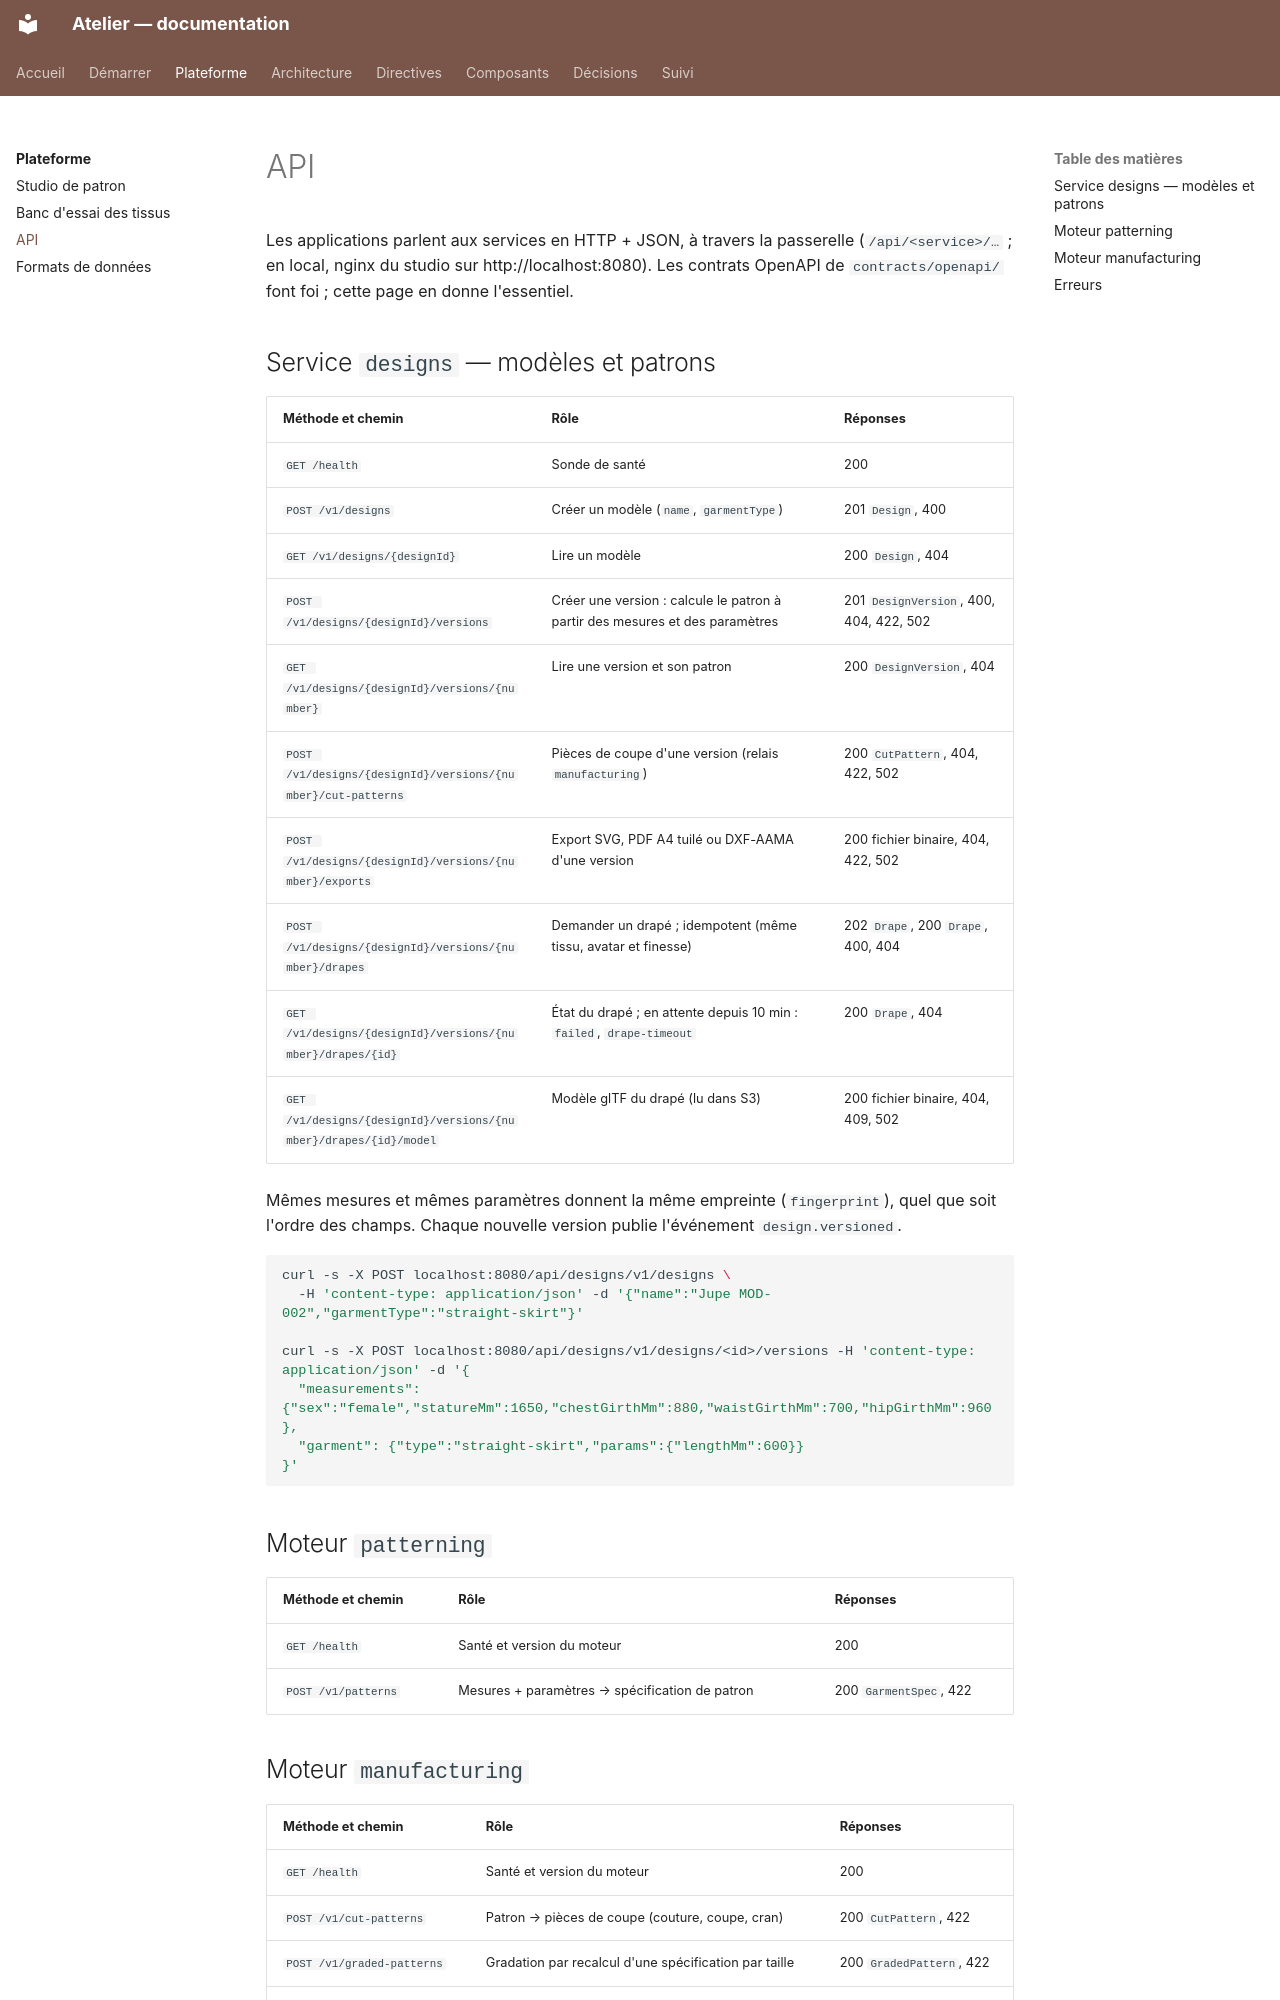

repository: THackSRT/model-design · page: plateforme/api/index.html · generator: mkdocs

# API

Les applications parlent aux services en HTTP + JSON, à travers la passerelle (`/api/<service>/…` ; en local,
nginx du studio sur http://localhost:8080). Les contrats OpenAPI de `contracts/openapi/` font foi ; cette page en
donne l'essentiel.

## Service `designs` — modèles et patrons

| Méthode et chemin                                                | Rôle                                                                         | Réponses                                |
| ---------------------------------------------------------------- | ---------------------------------------------------------------------------- | --------------------------------------- |
| `GET /health`                                                    | Sonde de santé                                                               | 200                                     |
| `POST /v1/designs`                                               | Créer un modèle (`name`, `garmentType`)                                      | 201 `Design`, 400                       |
| `GET /v1/designs/{designId}`                                     | Lire un modèle                                                               | 200 `Design`, 404                       |
| `POST /v1/designs/{designId}/versions`                           | Créer une version : calcule le patron à partir des mesures et des paramètres | 201 `DesignVersion`, 400, 404, 422, 502 |
| `GET /v1/designs/{designId}/versions/{number}`                   | Lire une version et son patron                                               | 200 `DesignVersion`, 404                |
| `POST /v1/designs/{designId}/versions/{number}/cut-patterns`     | Pièces de coupe d'une version (relais `manufacturing`)                       | 200 `CutPattern`, 404, 422, 502         |
| `POST /v1/designs/{designId}/versions/{number}/exports`          | Export SVG, PDF A4 tuilé ou DXF-AAMA d'une version                           | 200 fichier binaire, 404, 422, 502      |
| `POST /v1/designs/{designId}/versions/{number}/drapes`           | Demander un drapé ; idempotent (même tissu, avatar et finesse)               | 202 `Drape`, 200 `Drape`, 400, 404      |
| `GET /v1/designs/{designId}/versions/{number}/drapes/{id}`       | État du drapé ; en attente depuis 10 min : `failed`, `drape-timeout`         | 200 `Drape`, 404                        |
| `GET /v1/designs/{designId}/versions/{number}/drapes/{id}/model` | Modèle glTF du drapé (lu dans S3)                                            | 200 fichier binaire, 404, 409, 502      |

Mêmes mesures et mêmes paramètres donnent la même empreinte (`fingerprint`), quel que soit l'ordre des champs.
Chaque nouvelle version publie l'événement `design.versioned`.

```bash
curl -s -X POST localhost:8080/api/designs/v1/designs \
  -H 'content-type: application/json' -d '{"name":"Jupe MOD-002","garmentType":"straight-skirt"}'

curl -s -X POST localhost:8080/api/designs/v1/designs/<id>/versions -H 'content-type: application/json' -d '{
  "measurements": {"sex":"female","statureMm":1650,"chestGirthMm":880,"waistGirthMm":700,"hipGirthMm":960},
  "garment": {"type":"straight-skirt","params":{"lengthMm":600}}
}'
```

## Moteur `patterning`

| Méthode et chemin   | Rôle                                           | Réponses               |
| ------------------- | ---------------------------------------------- | ---------------------- |
| `GET /health`       | Santé et version du moteur                     | 200                    |
| `POST /v1/patterns` | Mesures + paramètres → spécification de patron | 200 `GarmentSpec`, 422 |

## Moteur `manufacturing`

| Méthode et chemin          | Rôle                                                  | Réponses                 |
| -------------------------- | ----------------------------------------------------- | ------------------------ |
| `GET /health`              | Santé et version du moteur                            | 200                      |
| `POST /v1/cut-patterns`    | Patron → pièces de coupe (couture, coupe, cran)       | 200 `CutPattern`, 422    |
| `POST /v1/graded-patterns` | Gradation par recalcul d'une spécification par taille | 200 `GradedPattern`, 422 |
| `POST /v1/cutting-plans`   | Plan de coupe (imbrication, métrage)                  | 200 `CuttingPlan`, 422   |
| `POST /v1/exports`         | Exports SVG 1:1, PDF A4 tuilé, DXF-AAMA               | 200 fichier binaire, 422 |

Les moteurs ne sont pas exposés aux applications : seuls les services les appellent.
